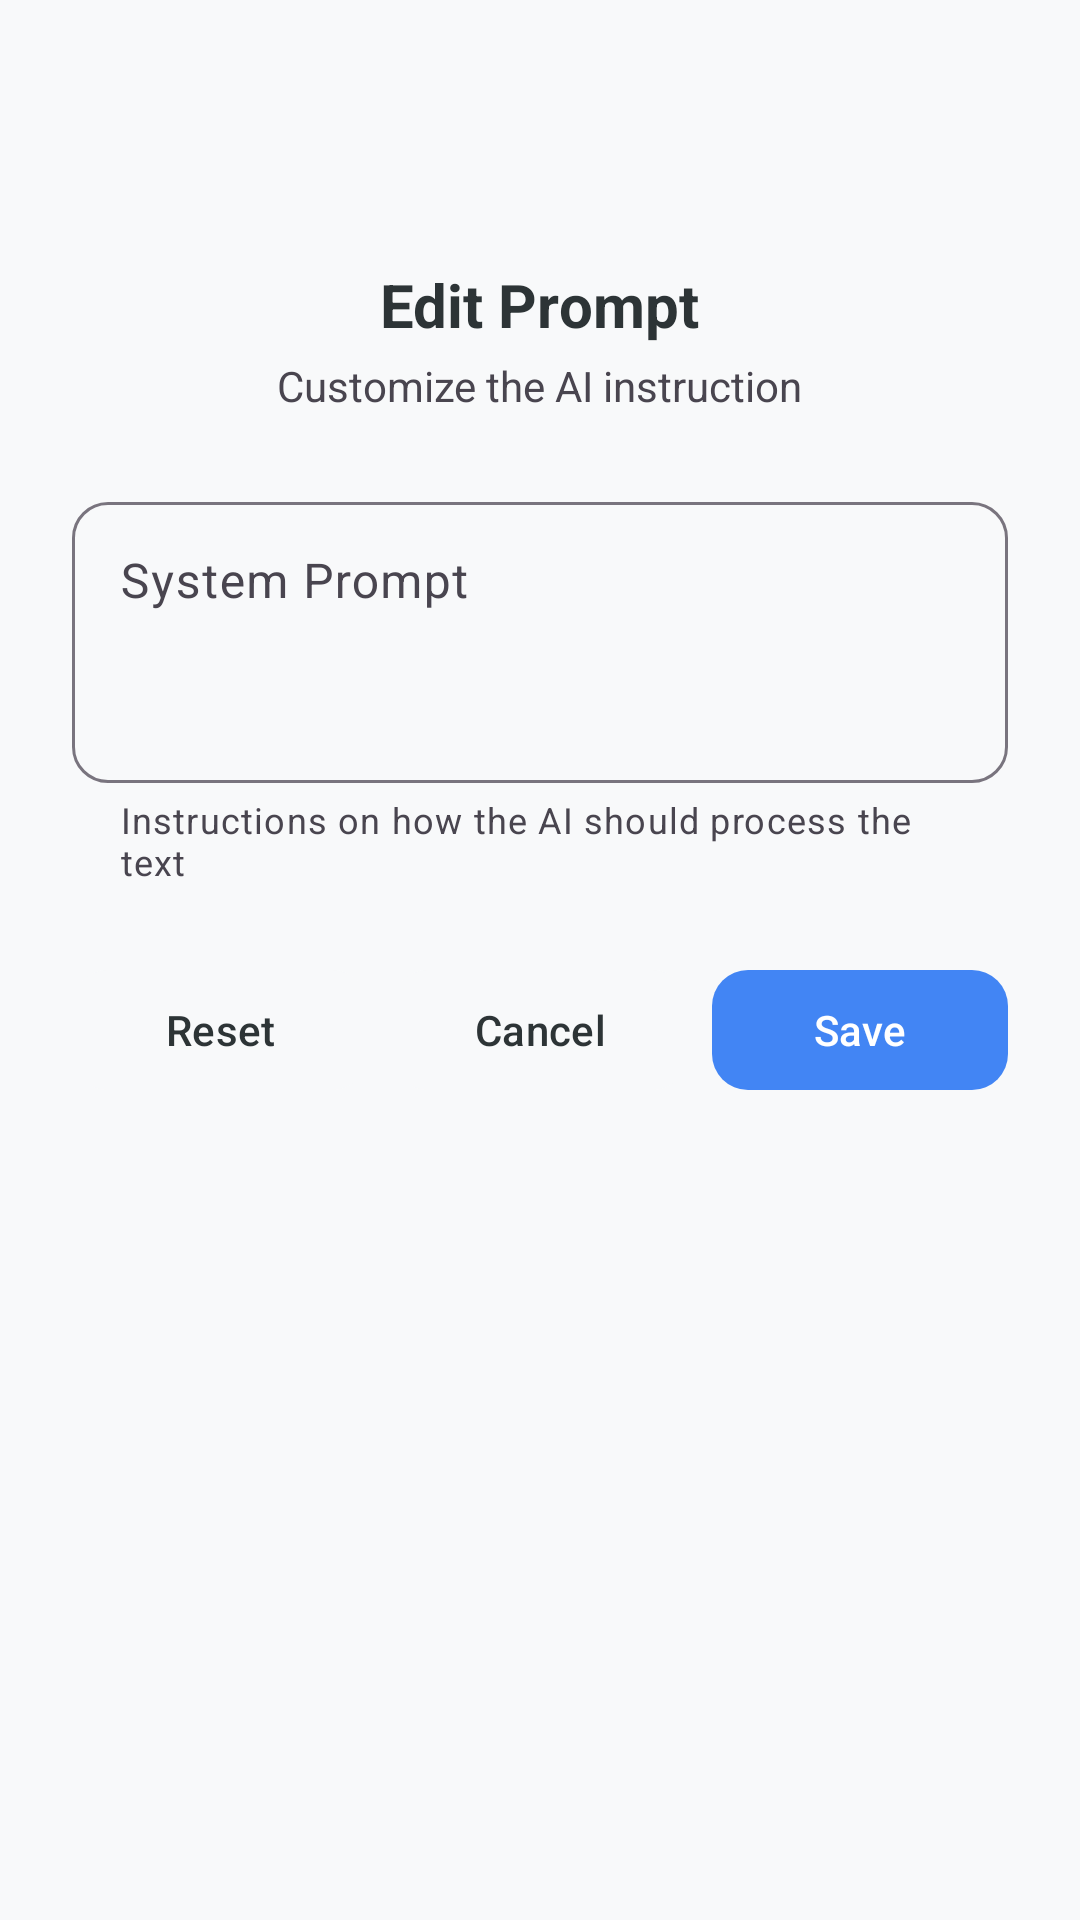

Produce the Android XML layout that renders to this screen, including the resource entries it uses.
<!-- AndroidManifest.xml: application theme Theme.KGPT -->
<!-- res/layout/dialog_edit_text_action_prompt.xml -->
<?xml version="1.0" encoding="utf-8"?>
<LinearLayout xmlns:android="http://schemas.android.com/apk/res/android"
    xmlns:app="http://schemas.android.com/apk/res-auto"
    android:layout_width="match_parent"
    android:layout_height="wrap_content"
    android:background="@drawable/bg_dialog"
    android:backgroundTint="?attr/colorSurfaceContainer"
    android:orientation="vertical"
    android:padding="24dp">

    
    <ImageView
        android:id="@+id/iv_action_icon"
        android:layout_width="48dp"
        android:layout_height="48dp"
        android:layout_gravity="center"
        app:tint="?attr/colorOnSurface" />

    <TextView
        android:id="@+id/tv_title"
        android:layout_width="wrap_content"
        android:layout_height="wrap_content"
        android:layout_marginTop="16dp"
        android:text="@string/ui_edit_prompt"
        android:textColor="?attr/colorOnSurface"
        android:textSize="20sp"
        android:textStyle="bold"
        android:layout_gravity="center" />

    <TextView
        android:id="@+id/tv_subtitle"
        android:layout_width="wrap_content"
        android:layout_height="wrap_content"
        android:layout_marginTop="4dp"
        android:text="@string/ui_customize_the_ai_instruction"
        android:textColor="?attr/colorOnSurfaceVariant"
        android:textSize="14sp"
        android:layout_gravity="center" />

    
    <com.google.android.material.textfield.TextInputLayout
        android:layout_width="match_parent"
        android:layout_height="wrap_content"
        android:layout_marginTop="24dp"
        android:hint="@string/ui_system_prompt"
        app:boxBackgroundMode="outline"
        app:boxCornerRadiusBottomEnd="12dp"
        app:boxCornerRadiusBottomStart="12dp"
        app:boxCornerRadiusTopEnd="12dp"
        app:boxCornerRadiusTopStart="12dp"
        app:helperText="@string/ui_text_action_prompt_helper"
        app:helperTextEnabled="true">

        <com.google.android.material.textfield.TextInputEditText
            android:id="@+id/et_prompt"
            android:layout_width="match_parent"
            android:layout_height="wrap_content"
            android:inputType="textMultiLine"
            android:minLines="3"
            android:maxLines="8"
            android:gravity="top|start" />
    </com.google.android.material.textfield.TextInputLayout>

    
    <LinearLayout
        android:layout_width="match_parent"
        android:layout_height="wrap_content"
        android:layout_marginTop="24dp"
        android:orientation="horizontal">

        <com.google.android.material.button.MaterialButton
            android:id="@+id/btn_reset"
            android:layout_width="0dp"
            android:layout_height="48dp"
            android:layout_weight="1"
            android:text="@string/ui_reset"
            android:textAllCaps="false"
            android:textColor="?attr/colorOnSurface"
            app:backgroundTint="?attr/colorSurfaceContainerHigh"
            app:cornerRadius="12dp" />

        <com.google.android.material.button.MaterialButton
            android:id="@+id/btn_cancel"
            android:layout_width="0dp"
            android:layout_height="48dp"
            android:layout_weight="1"
            android:layout_marginStart="8dp"
            android:text="@string/ui_cancel"
            android:textAllCaps="false"
            android:textColor="?attr/colorOnSurface"
            app:backgroundTint="?attr/colorSurfaceContainerHigh"
            app:cornerRadius="12dp" />

        <com.google.android.material.button.MaterialButton
            android:id="@+id/btn_save"
            android:layout_width="0dp"
            android:layout_height="48dp"
            android:layout_weight="1"
            android:layout_marginStart="8dp"
            android:text="@string/save"
            android:textAllCaps="false"
            android:textColor="?attr/colorOnPrimary"
            app:backgroundTint="?attr/colorPrimary"
            app:cornerRadius="12dp" />
    </LinearLayout>
</LinearLayout>
<!-- resources referenced by this layout -->
<resources>
  <string name="save">Save</string>
  <string name="ui_cancel">Cancel</string>
  <string name="ui_customize_the_ai_instruction">Customize the AI instruction</string>
  <string name="ui_edit_prompt">Edit Prompt</string>
  <string name="ui_reset">Reset</string>
  <string name="ui_system_prompt">System Prompt</string>
  <string name="ui_text_action_prompt_helper">Instructions on how the AI should process the text</string>
  <color name="primary">#4285F4</color>
  <color name="primary_light">#D2E3FC</color>
  <color name="white">#FFFFFFFF</color>
  <color name="accent">#1967D2</color>
  <color name="accent_dark">#8AB4F8</color>
  <color name="background_light">#F8F9FA</color>
  <color name="surface_light">#FFFFFF</color>
  <color name="text_primary_light">#2D3436</color>
  <color name="chip_bg_default">#F0F0F0</color>
  <color name="container_background">@color/container_background_light</color>
  <color name="surface_variant">#F0F0F0</color>
  <style name="Widget.KGPT.Slider" parent="Widget.MaterialComponents.Slider">
          
          <item name="thumbRadius">4dp</item>
      </style>
  <style name="TextAppearance.KGPT.DisplayLarge" parent="TextAppearance.Material3.DisplayLarge">
          <item name="android:textColor">?attr/colorOnSurface</item>
      </style>
  <style name="TextAppearance.KGPT.DisplayMedium" parent="TextAppearance.Material3.DisplayMedium">
          <item name="android:textColor">?attr/colorOnSurface</item>
      </style>
  <style name="TextAppearance.KGPT.DisplaySmall" parent="TextAppearance.Material3.DisplaySmall">
          <item name="android:textColor">?attr/colorOnSurface</item>
      </style>
  <style name="TextAppearance.KGPT.HeadlineLarge" parent="TextAppearance.Material3.HeadlineLarge">
          <item name="android:textColor">?attr/colorOnSurface</item>
      </style>
  <style name="TextAppearance.KGPT.HeadlineMedium" parent="TextAppearance.Material3.HeadlineMedium">
          <item name="android:textColor">?attr/colorOnSurface</item>
      </style>
  <style name="TextAppearance.KGPT.HeadlineSmall" parent="TextAppearance.Material3.HeadlineSmall">
          <item name="android:textColor">?attr/colorOnSurface</item>
      </style>
  <style name="TextAppearance.KGPT.TitleLarge" parent="TextAppearance.Material3.TitleLarge">
          <item name="android:textColor">?attr/colorOnSurface</item>
      </style>
  <style name="TextAppearance.KGPT.TitleMedium" parent="TextAppearance.Material3.TitleMedium">
          <item name="android:textColor">?attr/colorOnSurface</item>
      </style>
  <style name="TextAppearance.KGPT.TitleSmall" parent="TextAppearance.Material3.TitleSmall">
          <item name="android:textColor">?attr/colorOnSurface</item>
      </style>
  <style name="TextAppearance.KGPT.BodyLarge" parent="TextAppearance.Material3.BodyLarge">
          <item name="android:textColor">?attr/colorOnSurface</item>
      </style>
  <style name="TextAppearance.KGPT.BodyMedium" parent="TextAppearance.Material3.BodyMedium">
          <item name="android:textColor">?attr/colorOnSurface</item>
      </style>
  <style name="TextAppearance.KGPT.BodySmall" parent="TextAppearance.Material3.BodySmall">
          <item name="android:textColor">?attr/colorOnSurfaceVariant</item>
      </style>
  <style name="TextAppearance.KGPT.LabelLarge" parent="TextAppearance.Material3.LabelLarge">
          <item name="android:textColor">?attr/colorOnSurface</item>
      </style>
  <style name="TextAppearance.KGPT.LabelMedium" parent="TextAppearance.Material3.LabelMedium">
          <item name="android:textColor">?attr/colorOnSurfaceVariant</item>
      </style>
  <style name="TextAppearance.KGPT.LabelSmall" parent="TextAppearance.Material3.LabelSmall">
          <item name="android:textColor">?attr/colorOnSurfaceVariant</item>
      </style>
  <color name="container_background_light">#F8F9FA</color>
</resources>
